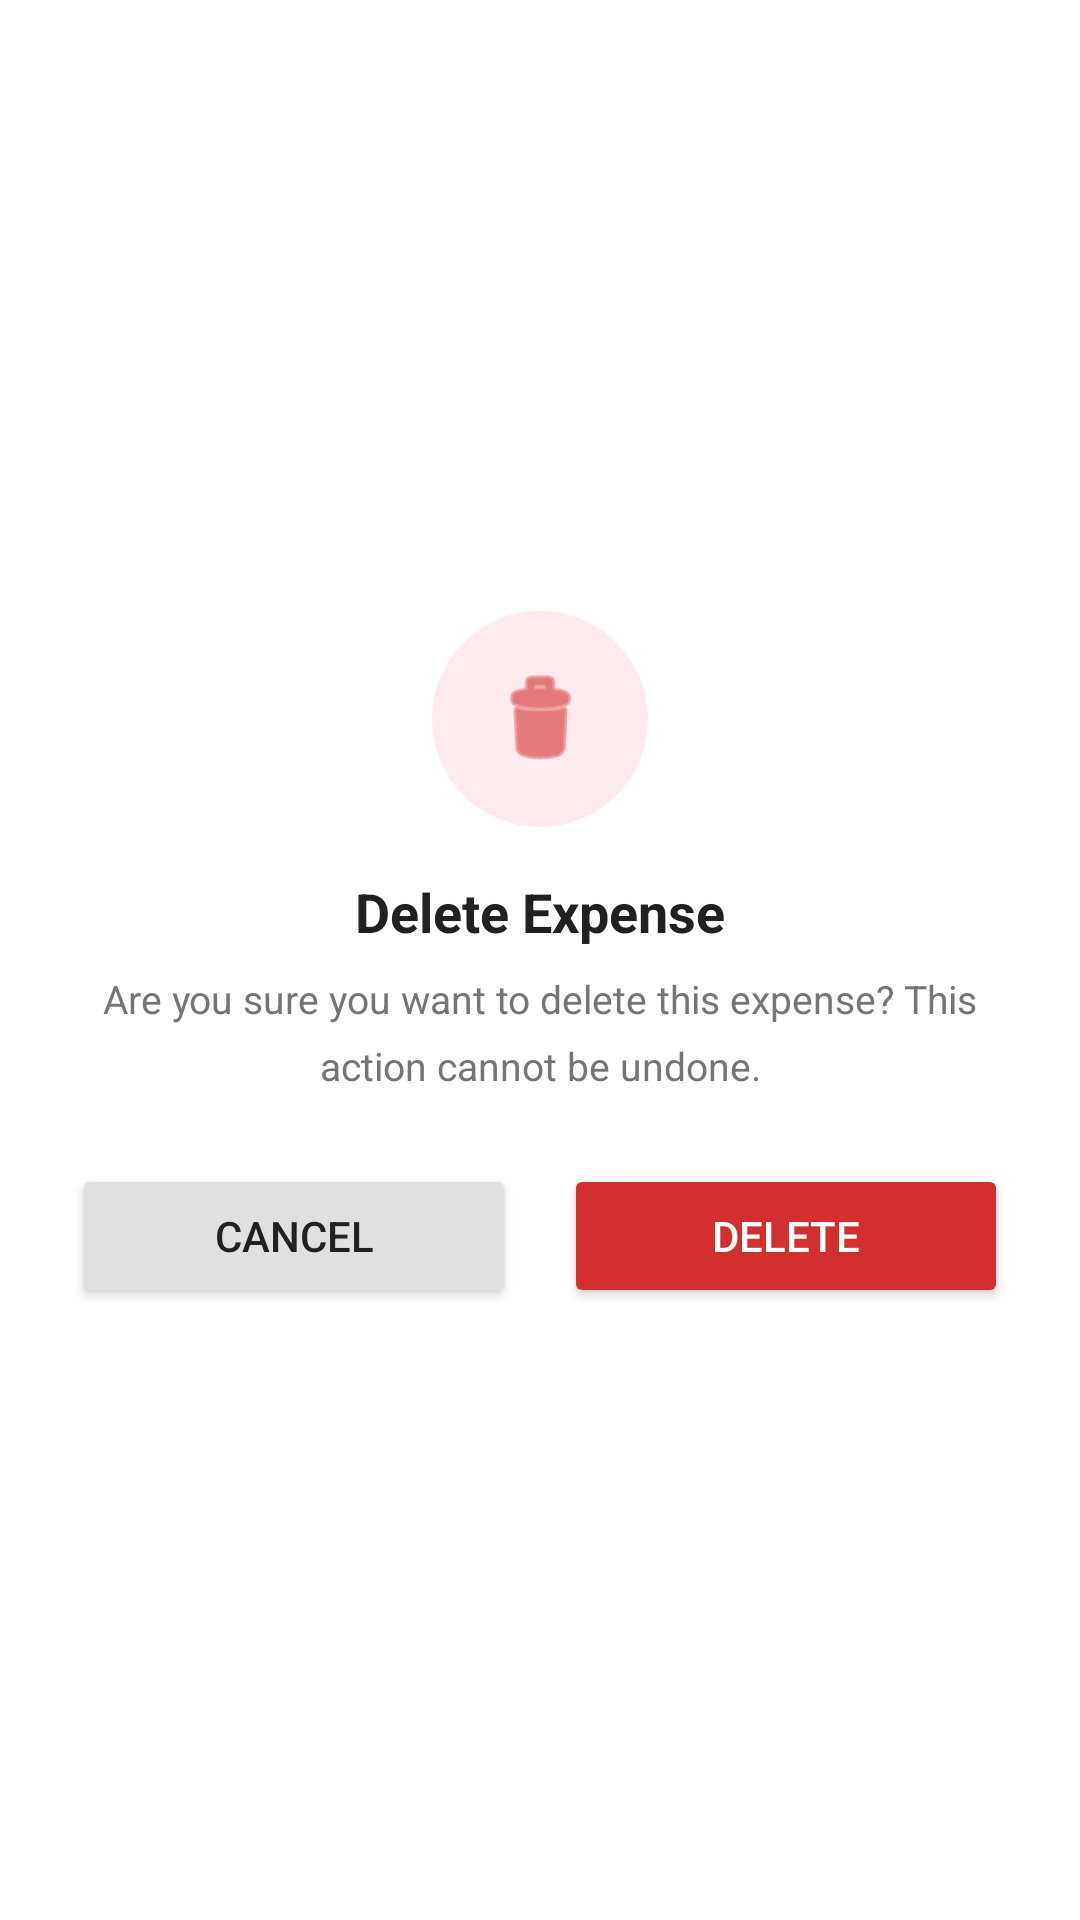

Produce the Android XML layout that renders to this screen, including the resource entries it uses.
<!-- AndroidManifest.xml: application theme Theme.Myexpense -->
<!-- res/layout/dialog_delete_expense.xml -->
<?xml version="1.0" encoding="utf-8"?>
<LinearLayout xmlns:android="http://schemas.android.com/apk/res/android"
    android:layout_width="match_parent"
    android:layout_height="wrap_content"
    android:orientation="vertical"
    android:gravity="center"
    android:padding="24dp"
    android:background="@drawable/bg_dialog">

    
    <FrameLayout
        android:layout_width="72dp"
        android:layout_height="72dp"
        android:background="@drawable/bg_delete_circle"
        android:layout_marginBottom="16dp">

        <ImageView
            android:layout_width="36dp"
            android:layout_height="36dp"
            android:layout_gravity="center"
            android:src="@android:drawable/ic_menu_delete"
            android:contentDescription="Delete"
            android:tint="#D32F2F" />
    </FrameLayout>

    
    <TextView
        android:layout_width="wrap_content"
        android:layout_height="wrap_content"
        android:text="@string/delete_expense"
        android:textSize="18sp"
        android:textStyle="bold"
        android:textColor="@color/text_primary"
        android:layout_marginBottom="8dp" />

    
    <TextView
        android:layout_width="wrap_content"
        android:layout_height="wrap_content"
        android:orientation = "horizontal"
        android:text="@string/delete_confirm"
        android:textSize="13sp"
        android:textColor="#757575"
        android:gravity="center"
        android:lineSpacingMultiplier="1.4"
        android:layout_marginBottom="24dp" />

    
    <LinearLayout
        android:layout_width="match_parent"
        android:layout_height="wrap_content"
        android:orientation="horizontal">

        
        <Button
            android:id="@+id/btn_cancel"
            android:layout_width="0dp"
            android:layout_height="48dp"
            android:layout_weight="1"
            android:text="@string/cancel"
            android:textSize="14sp"
            android:textColor="#212121"
            android:backgroundTint="@color/divider"
            android:layout_marginEnd="8dp" />

        
        <Button
            android:id="@+id/btn_delete_confirm"
            android:layout_width="0dp"
            android:layout_height="48dp"
            android:layout_weight="1"
            android:text="@string/delete"
            android:textSize="14sp"
            android:textColor="@color/white"
            android:backgroundTint="@color/red_delete"
            android:layout_marginStart="8dp" />
    </LinearLayout>

</LinearLayout>
<!-- resources referenced by this layout -->
<resources>
  <color name="divider">#E0E0E0</color>
  <color name="red_delete">#D32F2F</color>
  <color name="text_primary">#212121</color>
  <color name="white">#FFFFFF</color>
  <!-- drawable bg_delete_circle (drawable) -->
  <?xml version="1.0" encoding="utf-8"?>
  <shape xmlns:android="http://schemas.android.com/apk/res/android"
      android:shape="oval">
      <solid android:color="#FFEBEE" />
  </shape>
  <!-- drawable bg_dialog (drawable) -->
  <?xml version="1.0" encoding="utf-8"?>
  <shape xmlns:android="http://schemas.android.com/apk/res/android"
      android:shape="rectangle">
      <solid android:color="@color/white" />
      <corners android:radius="16dp" />
  </shape>
  <string name="cancel">Cancel</string>
  <string name="delete">Delete</string>
  <string name="delete_confirm">Are you sure you want to delete this expense? This action cannot be undone.</string>
  <string name="delete_expense">Delete Expense</string>
  <style name="Theme.Myexpense" parent="Theme.MaterialComponents.Light.NoActionBar">
          <item name="colorPrimary">@color/green_primary</item>
          <item name="colorPrimaryVariant">@color/green_light</item>
          <item name="colorOnPrimary">@color/white</item>
          <item name="colorSecondary">@color/green_light</item>
          <item name="colorOnSecondary">@color/white</item>
          <item name="android:statusBarColor">@color/green_primary</item>
      </style>
  <color name="green_primary">#2E7D32</color>
  <color name="green_light">#4CAF50</color>
</resources>
